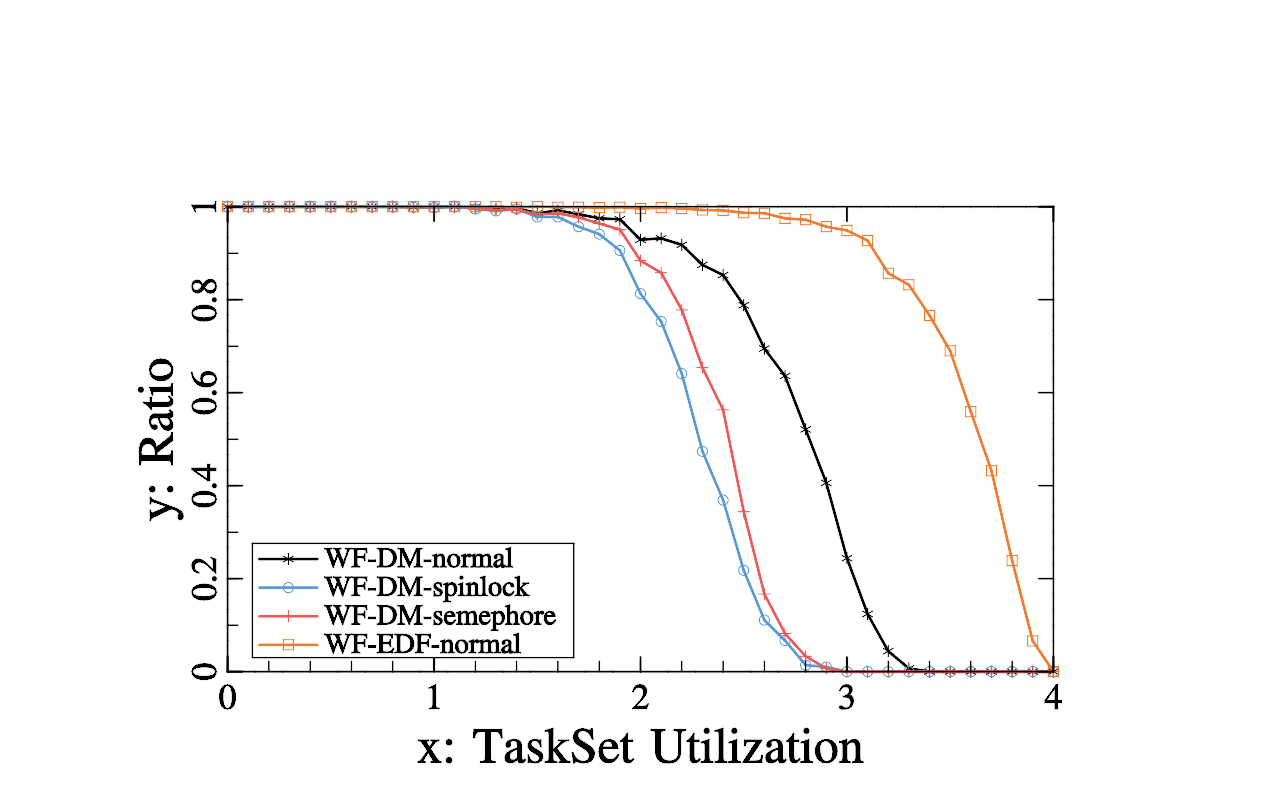

Source data for this figure (header and first rows):
Lambda:10, processor number:4, step:0.1, utilization range:[0-4], period range:[1e+05-1e+06]
Utilization, WF-DM-normal ratio, WF-DM-spinlock ratio, WF-DM-semephore ratio, WF-EDF-normal ratio, 
0, 1, 1, 1, 1, 
0.1, 1, 1, 1, 1, 
0.2, 1, 1, 1, 1, 
0.3, 1, 1, 1, 1, 
0.4, 1, 1, 1, 1, 
0.5, 1, 1, 1, 1, 
0.6, 1, 1, 1, 1, 
0.7, 1, 1, 1, 1, 
0.8, 1, 1, 1, 1, 
0.9, 0.999, 0.999, 0.999, 1, 
1, 1, 0.998, 0.999, 1, 
1.1, 1, 1, 1, 1, 
1.2, 0.999, 0.995, 0.998, 1, 
1.3, 0.995, 0.991, 0.993, 1, 
1.4, 0.997, 0.995, 0.995, 0.999, 
1.5, 0.986, 0.978, 0.983, 1, 
1.6, 0.992, 0.978, 0.986, 0.999, 
1.7, 0.984, 0.957, 0.977, 0.999, 
1.8, 0.975, 0.941, 0.964, 0.998, 
1.9, 0.973, 0.906, 0.951, 0.999, 
2, 0.929, 0.813, 0.884, 0.996, 
2.1, 0.932, 0.753, 0.858, 0.998, 
2.2, 0.918, 0.641, 0.778, 0.996, 
2.3, 0.875, 0.474, 0.654, 0.993, 
2.4, 0.853, 0.369, 0.563, 0.992, 
2.5, 0.788, 0.218, 0.344, 0.987, 
2.6, 0.695, 0.111, 0.167, 0.986, 
2.7, 0.636, 0.067, 0.082, 0.975, 
2.8, 0.521, 0.014, 0.033, 0.972, 
2.9, 0.406, 0.01, 0.007, 0.957, 
3, 0.244, 0, 0, 0.949, 
3.1, 0.124, 0, 0, 0.927, 
3.2, 0.044, 0, 0, 0.857, 
3.3, 0.007, 0, 0, 0.832, 
3.4, 0, 0, 0, 0.766, 
3.5, 0, 0, 0, 0.69, 
3.6, 0, 0, 0, 0.559, 
3.7, 0, 0, 0, 0.432, 
3.8, 0, 0, 0, 0.239, 
3.9, 0, 0, 0, 0.066, 
4, 0, 0, 0, 0, 
